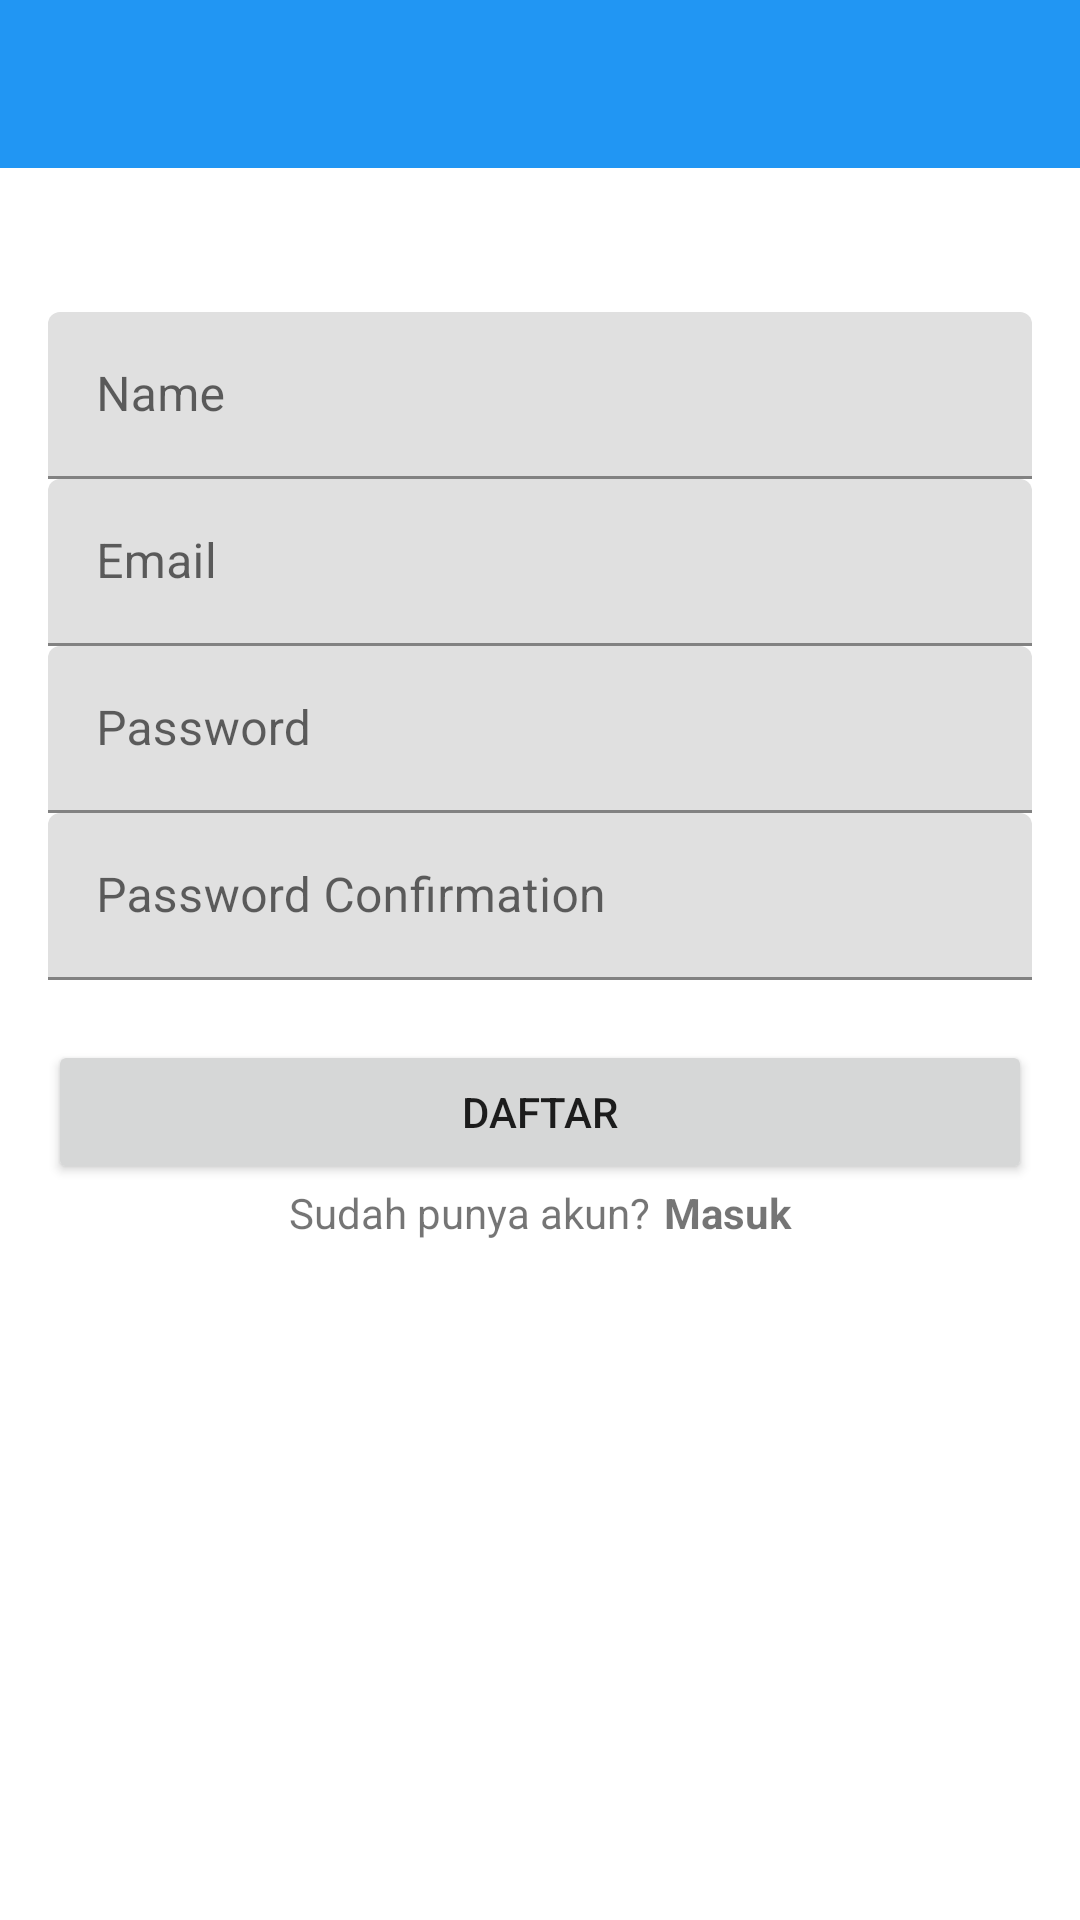

Layout XML and referenced resources for this Android screen:
<!-- AndroidManifest.xml: application theme Theme.ManajerKeuangan -->
<!-- res/layout/activity_register.xml -->
<?xml version="1.0" encoding="utf-8"?>
<androidx.constraintlayout.widget.ConstraintLayout xmlns:android="http://schemas.android.com/apk/res/android"
    xmlns:app="http://schemas.android.com/apk/res-auto"
    xmlns:tools="http://schemas.android.com/tools"
    android:layout_width="match_parent"
    android:layout_height="match_parent"
    tools:context=".loginregister.RegisterActivity">

    <androidx.appcompat.widget.Toolbar
        android:id="@+id/custom_toolbar_regis"
        android:layout_width="0dp"
        android:layout_height="wrap_content"
        android:minHeight="?attr/actionBarSize"
        android:theme="@style/header"
        app:layout_constraintEnd_toEndOf="parent"
        app:layout_constraintStart_toStartOf="parent"
        app:layout_constraintTop_toTopOf="parent"
        app:navigationIcon="@drawable/back"
        app:titleTextColor="@color/white" />

    <LinearLayout
        android:id="@+id/linearLayout2"
        android:layout_width="0dp"
        android:layout_height="wrap_content"
        android:layout_marginStart="16dp"
        android:layout_marginTop="32dp"
        android:layout_marginEnd="16dp"
        android:orientation="vertical"
        app:layout_constraintEnd_toEndOf="parent"
        app:layout_constraintStart_toStartOf="parent"
        app:layout_constraintTop_toBottomOf="@+id/custom_toolbar_regis">

        <com.google.android.material.textfield.TextInputLayout
            android:layout_width="match_parent"
            android:layout_height="match_parent">

            <com.google.android.material.textfield.TextInputEditText
                android:id="@+id/etNameRegis"
                android:layout_width="match_parent"
                android:layout_height="wrap_content"
                android:layout_marginTop="16dp"
                android:hint="Name" />

            <com.google.android.material.textfield.TextInputLayout
                android:layout_width="match_parent"
                android:layout_height="wrap_content"
                app:layout_constraintEnd_toEndOf="parent"
                app:layout_constraintStart_toStartOf="parent">

                <com.google.android.material.textfield.TextInputEditText
                    android:id="@+id/etEmailRegis"
                    android:layout_width="match_parent"
                    android:layout_height="wrap_content"
                    android:hint="Email"
                    android:inputType="textEmailAddress" />

                <com.google.android.material.textfield.TextInputLayout
                    android:layout_width="match_parent"
                    android:layout_height="match_parent">

                    <com.google.android.material.textfield.TextInputEditText
                        android:id="@+id/etPasswordRegis"
                        android:layout_width="match_parent"
                        android:layout_height="wrap_content"
                        android:hint="Password"
                        android:inputType="textPassword" />

                    <com.google.android.material.textfield.TextInputLayout
                        android:layout_width="match_parent"
                        android:layout_height="match_parent">

                        <com.google.android.material.textfield.TextInputEditText
                            android:id="@+id/PasswordConfirmation"
                            android:layout_width="match_parent"
                            android:layout_height="wrap_content"
                            android:hint="Password Confirmation"
                            android:inputType="textPassword" />
                    </com.google.android.material.textfield.TextInputLayout>
                </com.google.android.material.textfield.TextInputLayout>

            </com.google.android.material.textfield.TextInputLayout>
        </com.google.android.material.textfield.TextInputLayout>

        <Button
            android:id="@+id/btnRegis"
            android:layout_width="match_parent"
            android:layout_height="wrap_content"
            android:layout_marginTop="20dp"
            android:text="Daftar"
            app:cornerRadius="0dp" />

    </LinearLayout>

    <LinearLayout
        android:layout_width="0dp"
        android:layout_height="wrap_content"
        android:orientation="horizontal"
        app:layout_constraintEnd_toEndOf="parent"
        app:layout_constraintStart_toStartOf="parent"
        app:layout_constraintTop_toBottomOf="@+id/linearLayout2">

        <TextView
            android:id="@+id/tvSuggest"
            android:layout_width="wrap_content"
            android:layout_height="wrap_content"
            android:layout_marginEnd="5dp"
            android:layout_weight="1"
            android:gravity="end"
            android:text="Sudah punya akun?" />

        <TextView
            android:id="@+id/tvToLogin"
            android:layout_width="wrap_content"
            android:layout_height="wrap_content"
            android:layout_weight="1"
            android:text="Masuk"
            android:textStyle="bold" />
    </LinearLayout>

</androidx.constraintlayout.widget.ConstraintLayout>
<!-- resources referenced by this layout -->
<resources>
  <style name="header">
          <item name="android:background">#2196F3</item>
      </style>
  <style name="Theme.ManajerKeuangan" parent="Theme.MaterialComponents.Light.NoActionBar">
          
          <item name="colorPrimary">#3F51B5</item>
          <item name="colorPrimaryVariant">@color/purple_700</item>
          <item name="colorOnPrimary">@color/white</item>
          
          <item name="colorSecondary">@color/teal_200</item>
          <item name="colorSecondaryVariant">@color/teal_700</item>
          <item name="colorOnSecondary">@color/black</item>
          <item name="android:statusBarColor">#000</item>
          
      </style>
  <!-- not gathered from this repository: default colours our renderer supplied (Android Studio template values) -->
  <color name="purple_700">#FF3700B3</color>
  <color name="teal_200">#FF03DAC5</color>
  <color name="teal_700">#FF018786</color>
  <color name="black">#FF000000</color>
  <color name="white">#FFFFFFFF</color>
</resources>
